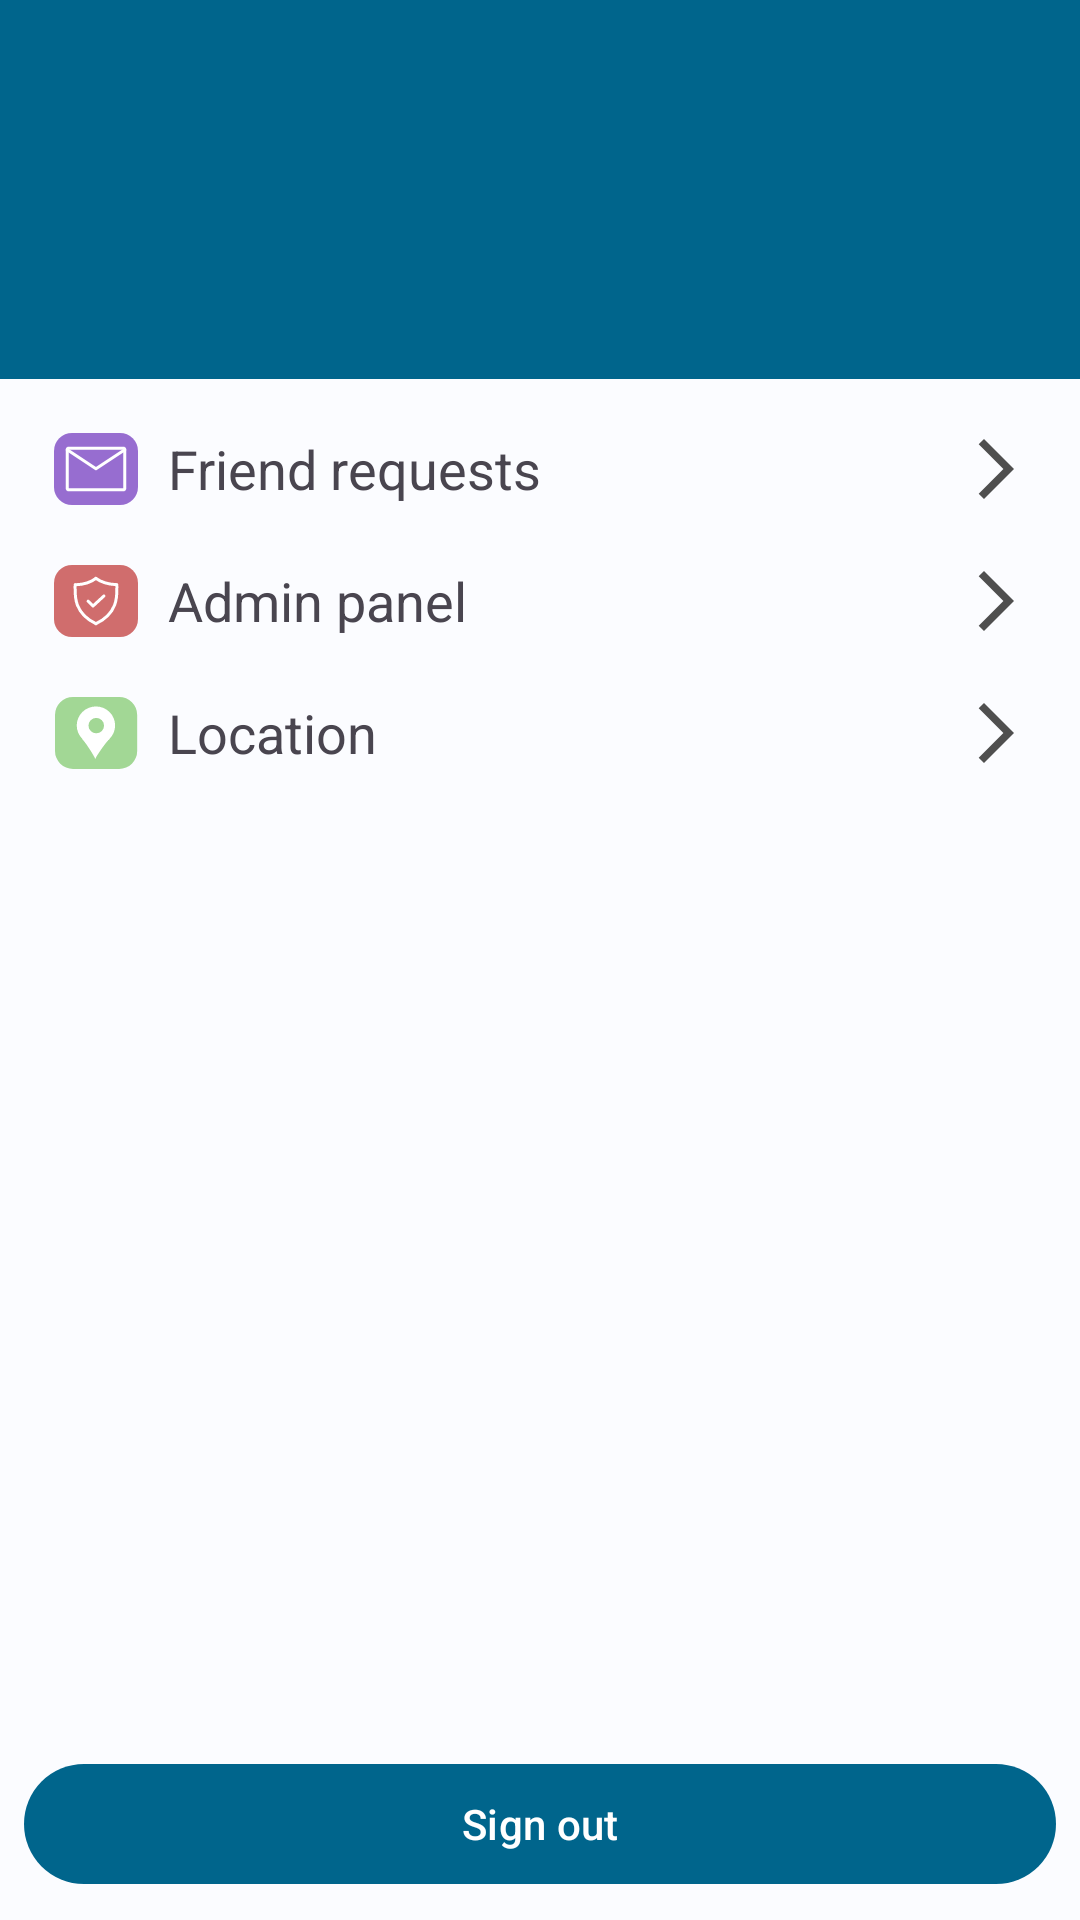

Layout XML and referenced resources for this Android screen:
<!-- AndroidManifest.xml: application theme AppTheme -->
<!-- res/layout/fragment_account.xml -->
<?xml version="1.0" encoding="utf-8"?>
<androidx.constraintlayout.widget.ConstraintLayout
    xmlns:android="http://schemas.android.com/apk/res/android"
    xmlns:app="http://schemas.android.com/apk/res-auto"
    xmlns:tools="http://schemas.android.com/tools"
    android:id="@+id/account"
    android:layout_width="match_parent"
    android:layout_height="match_parent"
    tools:context=".MainActivity">

    <androidx.appcompat.widget.LinearLayoutCompat
        android:id="@+id/user_logged_layout"
        android:layout_width="match_parent"
        android:layout_height="match_parent"
        android:orientation="vertical">
        <androidx.constraintlayout.widget.ConstraintLayout
            android:layout_width="match_parent"
            android:layout_height="wrap_content"
            android:background="@color/md_theme_light_primary"
            android:padding="20dp">
            <TextView
                android:id="@+id/user_greeting"
                android:layout_width="wrap_content"
                android:layout_height="wrap_content"
                tools:text="Hello, User!"
                app:layout_constraintStart_toStartOf="parent"
                app:layout_constraintTop_toTopOf="parent"
                style="@style/UserGreeting"/>
            <TextView
                android:id="@+id/user_email"
                android:layout_width="match_parent"
                android:layout_height="wrap_content"
                app:layout_constraintStart_toStartOf="parent"
                app:layout_constraintTop_toBottomOf="@id/user_greeting"
                tools:text="user@email.com"
                style="@style/UserData"/>
            <TextView
                android:id="@+id/user_username"
                style="@style/UserData"
                android:textStyle="bold"
                android:layout_width="match_parent"
                android:layout_height="wrap_content"
                app:layout_constraintStart_toStartOf="parent"
                app:layout_constraintTop_toBottomOf="@id/user_email"
                tools:text="User's username" />

        </androidx.constraintlayout.widget.ConstraintLayout>

        <androidx.appcompat.widget.LinearLayoutCompat
            android:layout_width="match_parent"
            android:layout_height="wrap_content"
            android:layout_weight="1"
            android:padding="@dimen/default_padding">

            <include
                android:id="@+id/account_actions_layout"
                layout="@layout/fragment_user_actions"
                android:layout_width="match_parent"
                android:layout_height="wrap_content"/>

        </androidx.appcompat.widget.LinearLayoutCompat>

        <com.google.android.material.button.MaterialButton
            android:id="@+id/sign_out_btn"
            android:layout_width="match_parent"
            android:layout_height="wrap_content"
            android:layout_margin="@dimen/default_padding"
            app:layout_constraintBottom_toBottomOf="parent"
            app:layout_constraintStart_toStartOf="parent"
            android:text="@string/sign_out"/>

    </androidx.appcompat.widget.LinearLayoutCompat>

    <androidx.constraintlayout.widget.ConstraintLayout
        android:id="@+id/no_user_layout"
        android:layout_width="match_parent"
        android:layout_height="match_parent"
        android:padding="@dimen/default_padding"
        android:visibility="gone">
        <TextView
            android:id="@+id/no_user_tv"
            android:layout_width="match_parent"
            android:layout_height="wrap_content"
            app:layout_constraintTop_toTopOf="parent"
            android:text="@string/no_user_logged_in"/>
        <Button
            android:id="@+id/log_in_btn"
            android:layout_width="match_parent"
            android:layout_height="wrap_content"
            app:layout_constraintTop_toBottomOf="@id/no_user_tv"
            android:text="@string/login_btn"/>

    </androidx.constraintlayout.widget.ConstraintLayout>

</androidx.constraintlayout.widget.ConstraintLayout>
<!-- res/layout/fragment_user_actions.xml (included above) -->
<?xml version="1.0" encoding="utf-8"?>
<LinearLayout xmlns:android="http://schemas.android.com/apk/res/android"
    android:layout_width="match_parent"
    android:layout_height="match_parent"
    android:orientation="vertical">

    <LinearLayout
        android:id="@+id/friend_requests_btn"
        android:layout_width="match_parent"
        android:layout_height="wrap_content"
        android:orientation="horizontal">

        <ImageButton
            android:layout_width="wrap_content"
            android:layout_height="wrap_content"
            android:layout_gravity="center_vertical"
            android:background="@color/invisible"
            android:padding="@dimen/default_padding"
            android:src="@drawable/ic_envelope_24" />

        <TextView
            android:layout_width="0dp"
            android:layout_height="wrap_content"
            android:layout_gravity="center_vertical"
            android:layout_weight="1"
            android:text="@string/friend_requests_btn_label"
            android:textSize="@dimen/account_labels_text_size" />

        <include layout="@layout/fragment_arrow_forward_right" />
    </LinearLayout>

    <LinearLayout
        android:id="@+id/admin_panel_btn"
        android:layout_width="match_parent"
        android:layout_height="wrap_content"
        android:orientation="horizontal">

        <ImageButton
            android:layout_width="wrap_content"
            android:layout_height="wrap_content"
            android:layout_gravity="center_vertical"
            android:background="@color/invisible"
            android:padding="@dimen/default_padding"
            android:src="@drawable/ic_admin_24" />

        <TextView
            android:layout_width="0dp"
            android:layout_height="wrap_content"
            android:layout_gravity="center_vertical"
            android:layout_weight="1"
            android:text="@string/admin_panel_btn_label"
            android:textSize="@dimen/account_labels_text_size" />

        <include layout="@layout/fragment_arrow_forward_right" />
    </LinearLayout>

    <LinearLayout
        android:id="@+id/user_location_btn"
        android:layout_width="match_parent"
        android:layout_height="wrap_content"
        android:orientation="horizontal">

        <ImageButton
            android:layout_width="wrap_content"
            android:layout_height="wrap_content"
            android:layout_gravity="center_vertical"
            android:background="@color/invisible"
            android:padding="@dimen/default_padding"
            android:src="@drawable/ic_map_pin_24" />

        <TextView
            android:layout_width="0dp"
            android:layout_height="wrap_content"
            android:layout_gravity="center_vertical"
            android:layout_weight="1"
            android:text="@string/user_location_btn_label"
            android:textSize="@dimen/account_labels_text_size" />

        <include layout="@layout/fragment_arrow_forward_right" />
    </LinearLayout>

</LinearLayout>
<!-- res/layout/fragment_arrow_forward_right.xml (included above) -->
<?xml version="1.0" encoding="utf-8"?>
<ImageView xmlns:android="http://schemas.android.com/apk/res/android"
    xmlns:tools="http://schemas.android.com/tools"
    android:layout_width="wrap_content"
    android:layout_height="wrap_content"
    android:padding="@dimen/default_padding"
    android:layout_gravity="center_vertical"
    android:src="@drawable/ic_baseline_arrow_forward_ios_24"
    android:contentDescription="@string/arrow_forward_cd"
    tools:showIn="@layout/fragment_user_actions" />
<!-- resources referenced by this layout -->
<resources>
  <color name="invisible">#00FFFFFF</color>
  <color name="md_theme_light_primary">#00658C</color>
  <dimen name="account_labels_text_size">18sp</dimen>
  <dimen name="default_padding">8dp</dimen>
  <!-- drawable ic_baseline_arrow_forward_ios_24 (drawable) -->
  <vector android:autoMirrored="true" android:height="24dp"
      android:tint="#4F4F4F" android:viewportHeight="24"
      android:viewportWidth="24" android:width="24dp" xmlns:android="http://schemas.android.com/apk/res/android">
      <path android:fillColor="@android:color/white" android:pathData="M6.23,20.23l1.77,1.77l10,-10l-10,-10l-1.77,1.77l8.23,8.23z"/>
  </vector>
  <string name="admin_panel_btn_label">Admin panel</string>
  <string name="arrow_forward_cd">A forward arrow pointing right</string>
  <string name="friend_requests_btn_label">Friend requests</string>
  <string name="login_btn">Log in</string>
  <string name="no_user_logged_in">No user logged in!</string>
  <string name="sign_out">Sign out</string>
  <string name="user_location_btn_label">Location</string>
  <style name="UserData">
          <item name="android:textSize">14sp</item>
          <item name="android:textColor">@color/md_theme_light_onPrimary</item>
      </style>
  <style name="UserGreeting">
          <item name="android:textSize">@dimen/username_text_size</item>
          <item name="android:textStyle">bold</item>
          <item name="android:textColor">@color/md_theme_light_onPrimary</item>
          <item name="android:paddingBottom">@dimen/break_padding</item>
      </style>
  <color name="md_theme_light_onPrimary">#FFFFFF</color>
  <dimen name="username_text_size">24sp</dimen>
  <dimen name="break_padding">16dp</dimen>
  <color name="md_theme_light_primaryContainer">#C3E7FF</color>
  <color name="md_theme_light_onPrimaryContainer">#001E2D</color>
  <color name="md_theme_light_secondary">#4E616D</color>
  <color name="md_theme_light_onSecondary">#FFFFFF</color>
  <color name="md_theme_light_secondaryContainer">#D1E5F4</color>
  <color name="md_theme_light_onSecondaryContainer">#0A1E28</color>
  <color name="md_theme_light_tertiary">#615A7C</color>
  <color name="md_theme_light_onTertiary">#FFFFFF</color>
  <color name="md_theme_light_tertiaryContainer">#E7DDFF</color>
  <color name="md_theme_light_onTertiaryContainer">#1D1735</color>
  <color name="md_theme_light_error">#BA1B1B</color>
  <color name="md_theme_light_errorContainer">#FFDAD4</color>
  <color name="md_theme_light_onError">#FFFFFF</color>
  <color name="md_theme_light_onErrorContainer">#410001</color>
  <color name="md_theme_light_background">#FBFCFF</color>
  <color name="md_theme_light_onBackground">#191C1E</color>
  <color name="md_theme_light_surface">#FBFCFF</color>
  <color name="md_theme_light_onSurface">#191C1E</color>
  <color name="md_theme_light_surfaceVariant">#DDE3EA</color>
  <color name="md_theme_light_onSurfaceVariant">#41484D</color>
  <color name="md_theme_light_outline">#71787E</color>
  <color name="md_theme_light_inverseOnSurface">#F0F1F4</color>
  <color name="md_theme_light_inverseSurface">#2E3133</color>
  <color name="md_theme_light_primaryInverse">#79D0FF</color>
  <style name="ShapeAppearance.MyApp.LargeComponent" parent="ShapeAppearance.Material3.LargeComponent">
          <item name="cornerFamilyTopLeft">rounded</item>
          <item name="cornerFamilyTopRight">rounded</item>
          <item name="cornerFamilyBottomLeft">rounded</item>
          <item name="cornerFamilyBottomRight">rounded</item>
  
          <item name="cornerSizeTopLeft">4dp</item>
          <item name="cornerSizeTopRight">4dp</item>
          <item name="cornerSizeBottomLeft">4dp</item>
          <item name="cornerSizeBottomRight">4dp</item>
      </style>
  <dimen name="material3_component_corner_size">10dp</dimen>
</resources>
